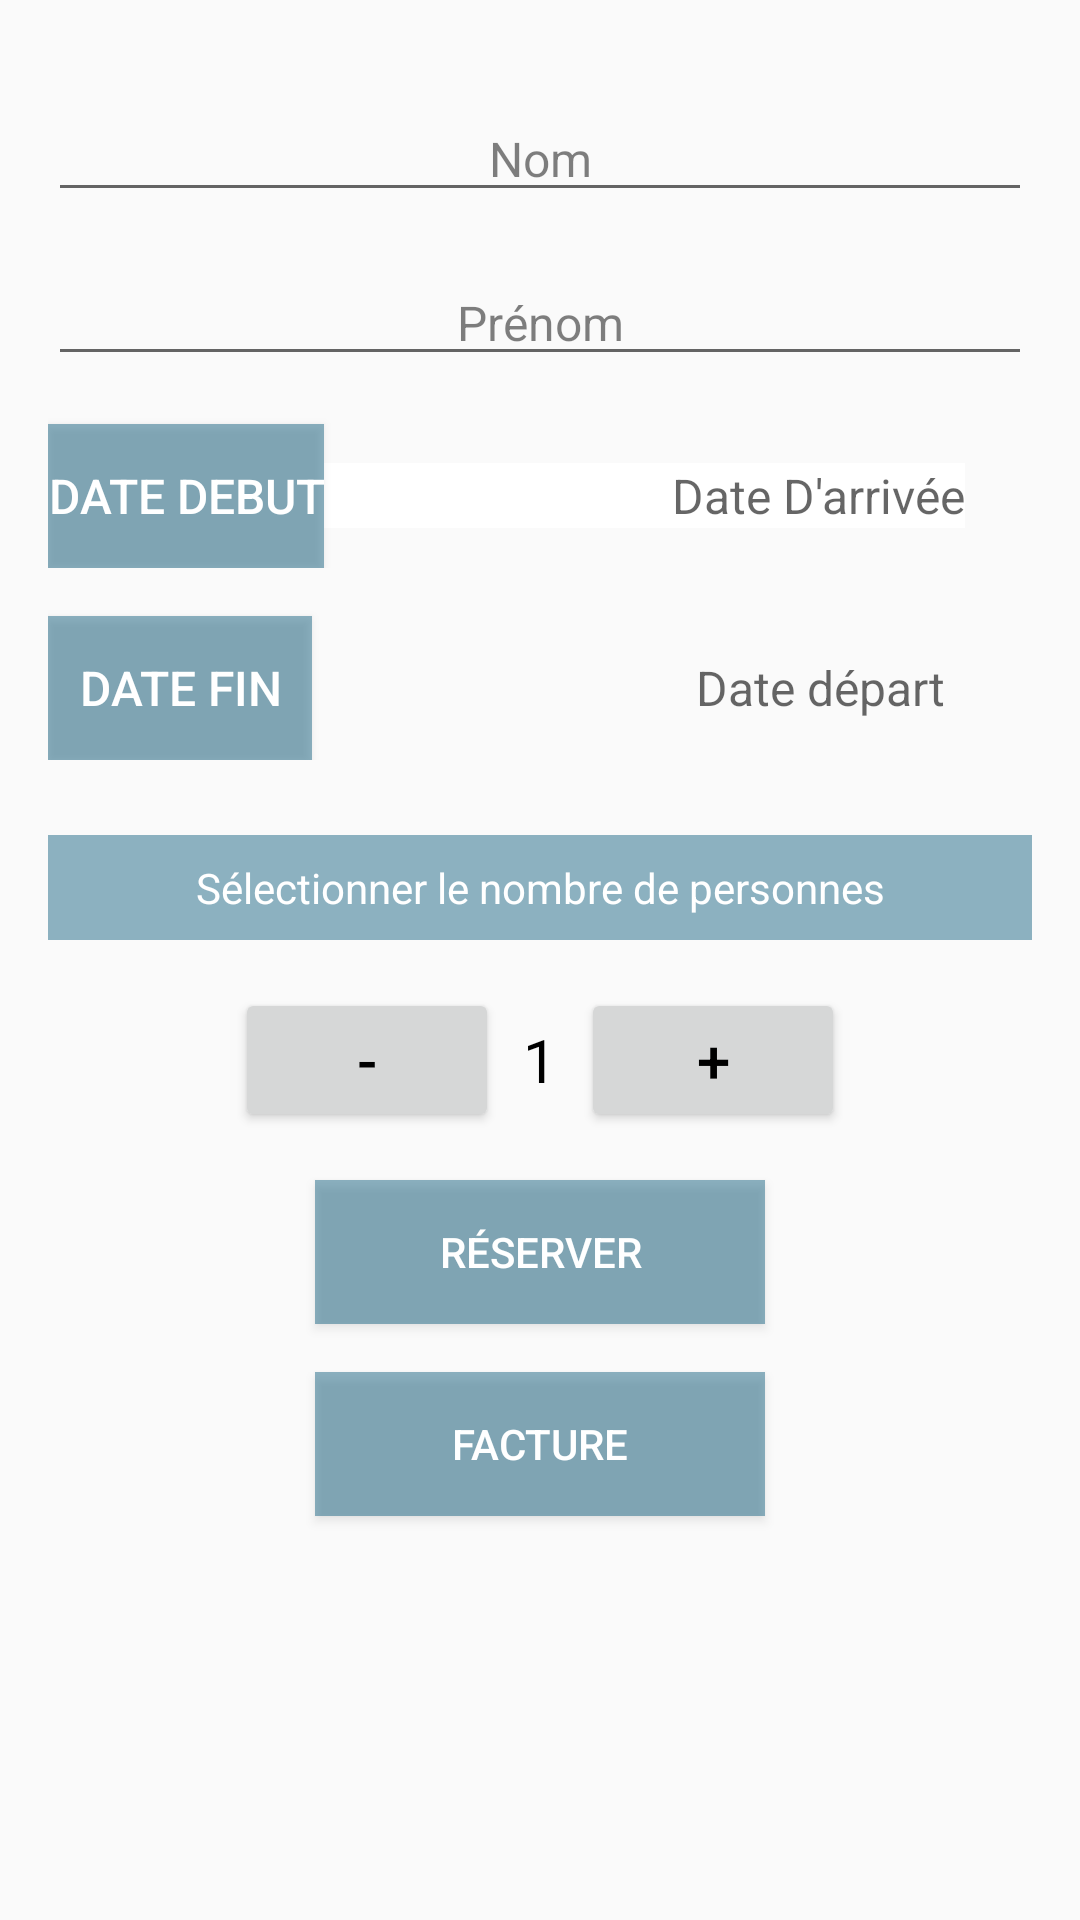

The Android layout XML behind this screen, and the referenced resources:
<!-- AndroidManifest.xml: application theme Theme.AppCompat.Light -->
<!-- res/layout/page_deux.xml -->
<ScrollView
xmlns:android="http://schemas.android.com/apk/res/android"
android:layout_width="match_parent"
android:layout_height="wrap_content">

<LinearLayout
    android:layout_width="match_parent"
    android:layout_height="wrap_content"
    android:orientation="vertical"
    android:padding="16dp"
    >

    <EditText
        android:id="@+id/editTextNom"
        android:layout_width="match_parent"
        android:layout_height="wrap_content"
        android:layout_marginTop="16dp"
        android:hint="Nom"
        android:gravity="center"
        android:textColorHint="#80000000"
        android:textSize="16sp"
        android:textColor="#000000"/>

    <EditText
        android:id="@+id/editTextPrenom"
        android:layout_width="match_parent"
        android:layout_height="wrap_content"
        android:layout_marginTop="16dp"
        android:hint="Prénom"
        android:gravity="center"
        android:textColorHint="#80000000"
        android:textSize="16sp"
        android:textColor="#000000"/>




    <LinearLayout
        android:layout_width="wrap_content"
        android:layout_height="wrap_content"
        android:orientation="horizontal">


    <Button
        android:id="@+id/buttonNew"
        android:layout_width="match_parent"
        android:layout_height="wrap_content"
        android:layout_marginTop="16dp"
        android:text="Date Debut"
        android:textColor="@color/white"
        android:background="#80216B88"
        android:textSize="16sp"/>

    
    <TextView
        android:id="@+id/textdebut"
        android:layout_width="wrap_content"
        android:layout_height="wrap_content"
        android:hint="                             Date D'arrivée"
        android:textColor=  "@color/black"
        android:background="#FFFFFF"
        android:textSize="16sp"
        android:layout_marginTop="16dp"/>
    </LinearLayout>
<LinearLayout
    android:layout_width="wrap_content"
    android:layout_height="wrap_content"
    android:orientation="horizontal">
    <Button
        android:id="@+id/buttonNew2"
        android:layout_width="match_parent"
        android:layout_height="wrap_content"
        android:layout_marginTop="16dp"
        android:text="Date Fin"
        android:textColor="@color/white"
        android:background="#80216B88"
        android:textSize="16sp"/>

    <TextView
        android:id="@+id/textfin"
        android:layout_width="wrap_content"
        android:layout_height="wrap_content"
        android:hint="                                Date départ"
        android:textSize="16sp"
        android:layout_marginTop="16dp"/>
</LinearLayout>
    <TextView

        android:layout_width="match_parent"
        android:layout_height="wrap_content"
        android:text="Sélectionner le nombre de personnes"
        android:textSize="14dp"
        android:textColor="#FFFFFF"
        android:layout_marginTop="25dp"
        android:gravity="center"
        android:background="#80216B88"
        android:padding="8dp"/>
    <LinearLayout
        android:id="@+id/linearLayoutBottom"
        android:layout_width="match_parent"
        android:layout_height="wrap_content"
        android:gravity="center"
        android:layout_marginTop="16dp"
        android:orientation="horizontal">

        <Button
            android:id="@+id/buttonMinus"
            android:layout_width="wrap_content"
            android:layout_height="wrap_content"
            android:text="-"
            android:textSize="20sp"
            android:textColor="@color/black"/>

        <TextView
            android:id="@+id/textcompteur"
            android:layout_width="wrap_content"
            android:layout_height="wrap_content"
            android:text="1"
            android:textColor="@color/black"
            android:textSize="20sp"
            android:layout_marginStart="8dp"
            android:layout_marginEnd="8dp"/>

        <Button
            android:id="@+id/buttonPlus"
            android:layout_width="wrap_content"
            android:layout_height="wrap_content"
            android:text="+"
            android:textSize="20sp"
            android:textColor="@color/black"/>
    </LinearLayout>

    <Button
        android:id="@+id/btnReservation"
        android:layout_width="150dp"
        android:layout_gravity="center"
        android:layout_height="wrap_content"
        android:text="Réserver"
        android:textColor="@color/white"
        android:layout_marginTop="16dp"
        android:background="#80216B88"
        />


    <Button
        android:id="@+id/buttonConfirmationFinal"
        android:layout_gravity="center"
        android:layout_width="150dp"
        android:layout_height="wrap_content"
        android:text="FACTURE"
        android:textColor="#FFFFFF"
        android:background="#80216B88"
        android:layout_marginTop="16dp" />
    <ListView
        android:id="@+id/listViewReservations"
        android:layout_width="match_parent"
        android:layout_height="wrap_content"
        android:layout_marginTop="16dp"
        android:layout_gravity="center"
        />
</LinearLayout>

</ScrollView>
<!-- resources referenced by this layout -->
<resources>

  <!-- not gathered from this repository: default colours our renderer supplied (Android Studio template values) -->
  <color name="black">#FF000000</color>
  <color name="white">#FFFFFFFF</color>
</resources>
